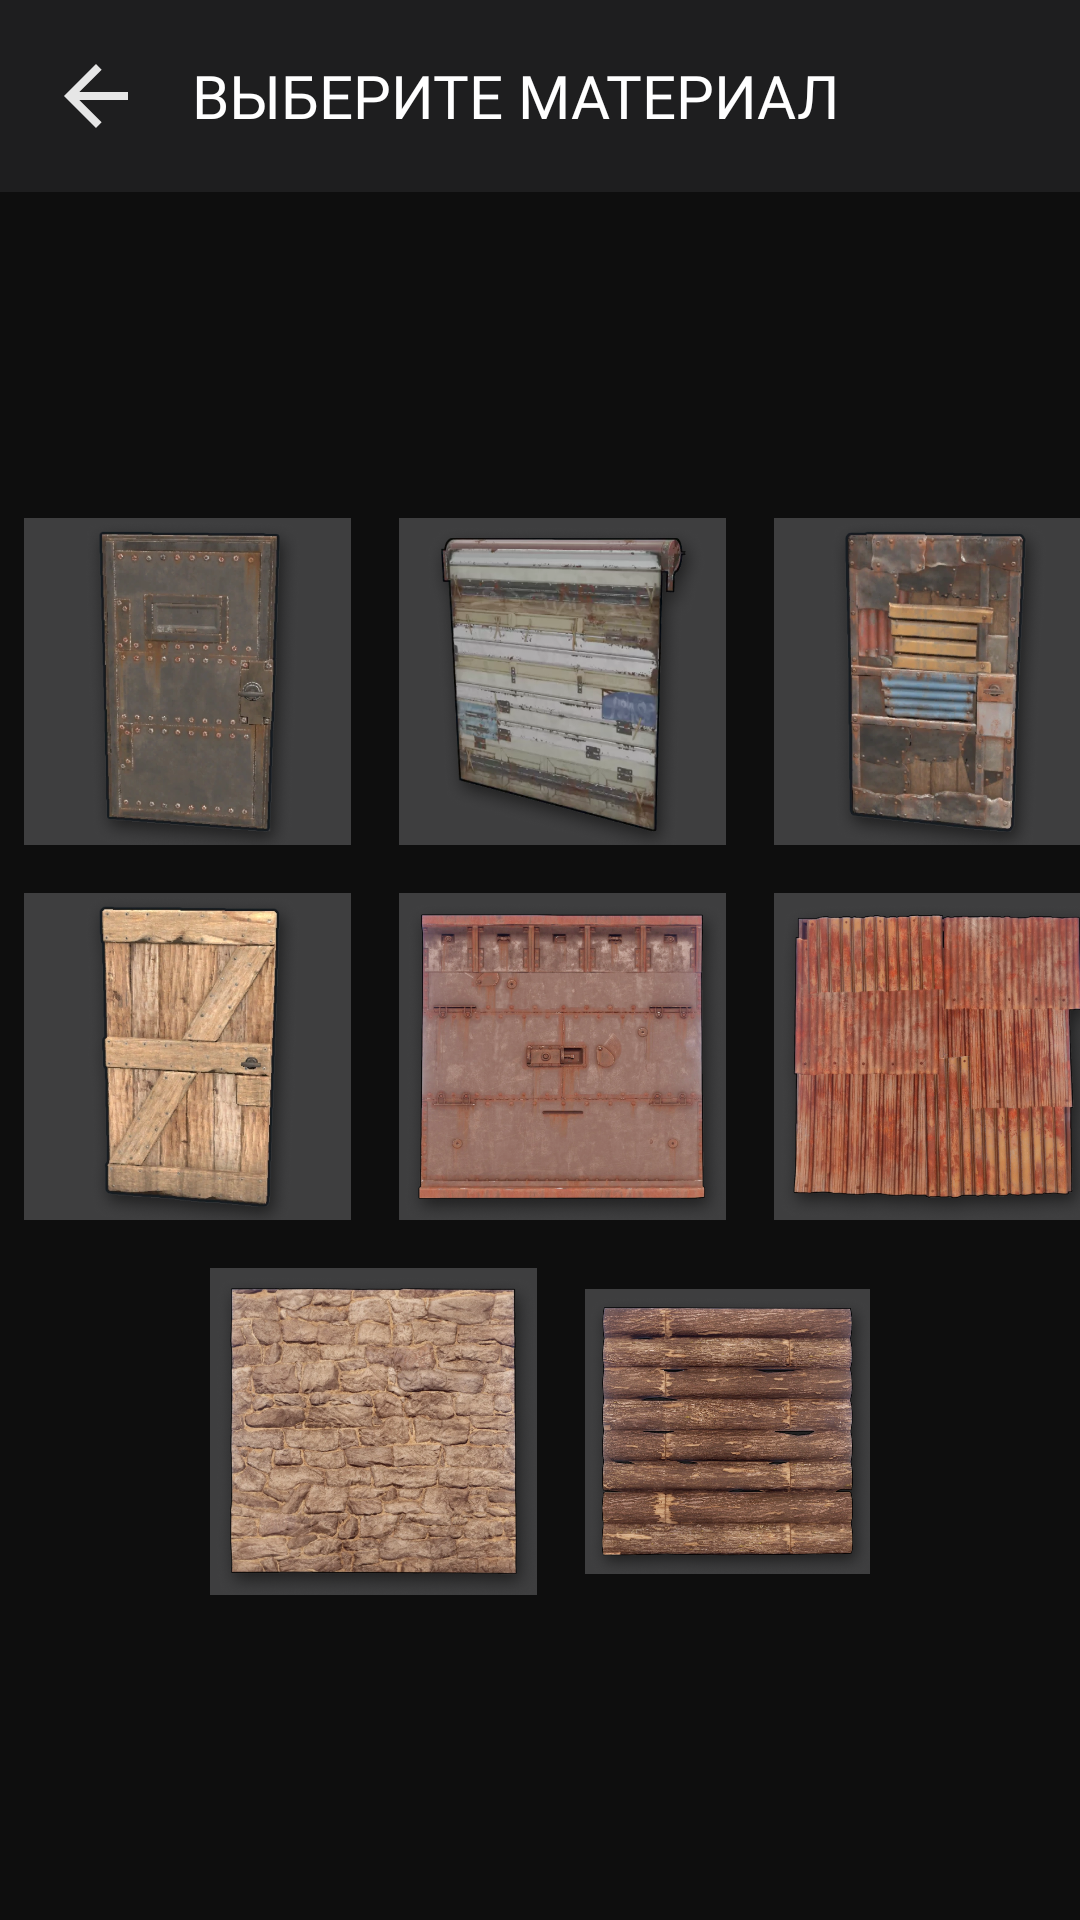

Android layout source for this screen:
<!-- AndroidManifest.xml: application theme Theme.RustRaid -->
<!-- res/layout/activity_resurse_list.xml -->
<?xml version="1.0" encoding="utf-8"?>
<androidx.constraintlayout.widget.ConstraintLayout xmlns:android="http://schemas.android.com/apk/res/android"
    xmlns:app="http://schemas.android.com/apk/res-auto"
    xmlns:tools="http://schemas.android.com/tools"
    android:layout_width="match_parent"
    android:layout_height="match_parent"
    android:background="@color/bg1"
    android:backgroundTintMode="screen"
    tools:context=".ResurseList">

    <include
        android:id="@+id/include4"
        layout="@layout/toolbar_resurse_list" />

    <TableLayout
        android:layout_width="wrap_content"
        android:layout_height="wrap_content"
        app:layout_constraintBottom_toBottomOf="parent"
        app:layout_constraintEnd_toEndOf="parent"
        app:layout_constraintStart_toStartOf="parent"
        app:layout_constraintTop_toBottomOf="@+id/include4"
        tools:ignore="MissingConstraints">

        <TableRow>

            <ImageView
                android:id="@+id/r8"
                android:layout_width="109dp"
                android:layout_height="109dp"
                android:layout_margin="8dp"
                android:src="@drawable/mvkdoor" />

            <ImageView
                android:id="@+id/r7"
                android:layout_width="109dp"
                android:layout_height="109dp"
                android:layout_margin="8dp"
                android:src="@drawable/garage" />

            <ImageView
                android:id="@+id/r6"
                android:layout_width="109dp"
                android:layout_height="109dp"
                android:layout_margin="8dp"
                android:src="@drawable/metaldoor" />
        </TableRow>

        <TableRow>

            <ImageView
                android:id="@+id/r5"
                android:layout_width="109dp"
                android:layout_height="109dp"
                android:layout_margin="8dp"
                android:src="@drawable/wooddoor" />

            <ImageView
                android:id="@+id/r4"
                android:layout_width="109dp"
                android:layout_height="109dp"
                android:layout_margin="8dp"
                android:src="@drawable/mvk" />

            <ImageView
                android:id="@+id/r3"
                android:layout_width="109dp"
                android:layout_height="109dp"
                android:layout_margin="8dp"
                android:src="@drawable/metal" />
        </TableRow>

        <RelativeLayout android:layout_marginHorizontal="62dp">

            <ImageView
                android:id="@+id/r2"
                android:layout_width="109dp"
                android:layout_height="109dp"
                android:layout_alignParentStart="true"
                android:layout_margin="8dp"
                android:src="@drawable/stone" />

            <ImageView
                android:id="@+id/r1"
                android:layout_width="109dp"
                android:layout_height="109dp"
                android:layout_marginStart="8dp"
                android:layout_marginTop="8dp"
                android:layout_marginEnd="8dp"
                android:layout_marginBottom="8dp"
                android:layout_toEndOf="@id/r2"
                android:src="@drawable/wood" />
        </RelativeLayout>
    </TableLayout>


</androidx.constraintlayout.widget.ConstraintLayout>
<!-- res/layout/toolbar_resurse_list.xml (included above) -->
<?xml version="1.0" encoding="utf-8"?>
<RelativeLayout xmlns:android="http://schemas.android.com/apk/res/android"
    xmlns:tools="http://schemas.android.com/tools"
    android:layout_width="match_parent"
    android:layout_height="wrap_content"
    android:background="@color/toolbar">

    <RelativeLayout
        android:layout_width="match_parent"
        android:layout_height="wrap_content"
        android:padding="16dp"
        tools:ignore="MissingConstraints">

        <ImageView
            android:id="@+id/btn_cancel_res"
            android:layout_width="wrap_content"
            android:layout_height="wrap_content"
            android:layout_centerVertical="true"
            android:contentDescription="@string/todo"
            android:src="@drawable/arrow_back" />

        <TextView
            android:layout_width="wrap_content"
            android:layout_height="wrap_content"
            android:layout_centerInParent="true"
            android:layout_marginStart="16dp"
            android:layout_toEndOf="@id/btn_cancel_res"
            android:fontFamily="@font/roboto_condensed_bold"
            android:letterSpacing="0"
            android:text="@string/resurse_list"
            android:textColor="@color/white"
            android:textSize="20sp" />
    </RelativeLayout>
</RelativeLayout>
<!-- resources referenced by this layout -->
<resources>
  <color name="bg1">#0E0E0E</color>
  <color name="toolbar">#1E1E1F</color>
  <color name="white">#FFFFFFFF</color>
  <!-- drawable arrow_back (drawable) -->
  <vector xmlns:android="http://schemas.android.com/apk/res/android"
      android:width="32dp"
      android:height="32dp"
      android:viewportWidth="32"
      android:viewportHeight="32">
    <path
        android:pathData="M26.667,14.667H10.44L17.893,7.213L16,5.333L5.333,16L16,26.667L17.88,24.787L10.44,17.333H26.667V14.667Z"
        android:fillColor="#E6E6E6"/>
  </vector>
  <!-- drawable garage: png bitmap (drawable-v24, 273668 bytes) -->
  <!-- drawable metal: png bitmap (drawable-v24, 472921 bytes) -->
  <!-- drawable metaldoor: png bitmap (drawable-v24, 275628 bytes) -->
  <!-- drawable mvk: png bitmap (drawable-v24, 433226 bytes) -->
  <!-- drawable mvkdoor: png bitmap (drawable-v24, 236783 bytes) -->
  <!-- drawable stone: png bitmap (drawable-v24, 559141 bytes) -->
  <!-- drawable wood: png bitmap (drawable-v24, 588885 bytes) -->
  <!-- drawable wooddoor: png bitmap (drawable-v24, 335289 bytes) -->
  <string name="resurse_list">ВЫБЕРИТЕ МАТЕРИАЛ</string>
  <string name="todo">TODO</string>
  <style name="Theme.RustRaid" parent="Theme.MaterialComponents.DayNight.NoActionBar">
          
          <item name="colorPrimary">@color/bg1</item>
          <item name="colorPrimaryVariant">@color/bg2</item>
          <item name="colorOnPrimary">@color/bg1</item>
          
          <item name="colorSecondary">@color/bg1</item>
          <item name="colorSecondaryVariant">@color/bg1</item>
          <item name="colorOnSecondary">@color/black</item>
          
          <item name="android:statusBarColor" tools:targetApi="l">?attr/colorPrimaryVariant</item>
          
      </style>
  <color name="bg2">#1E1E1F</color>
  <color name="black">#FF000000</color>
</resources>
